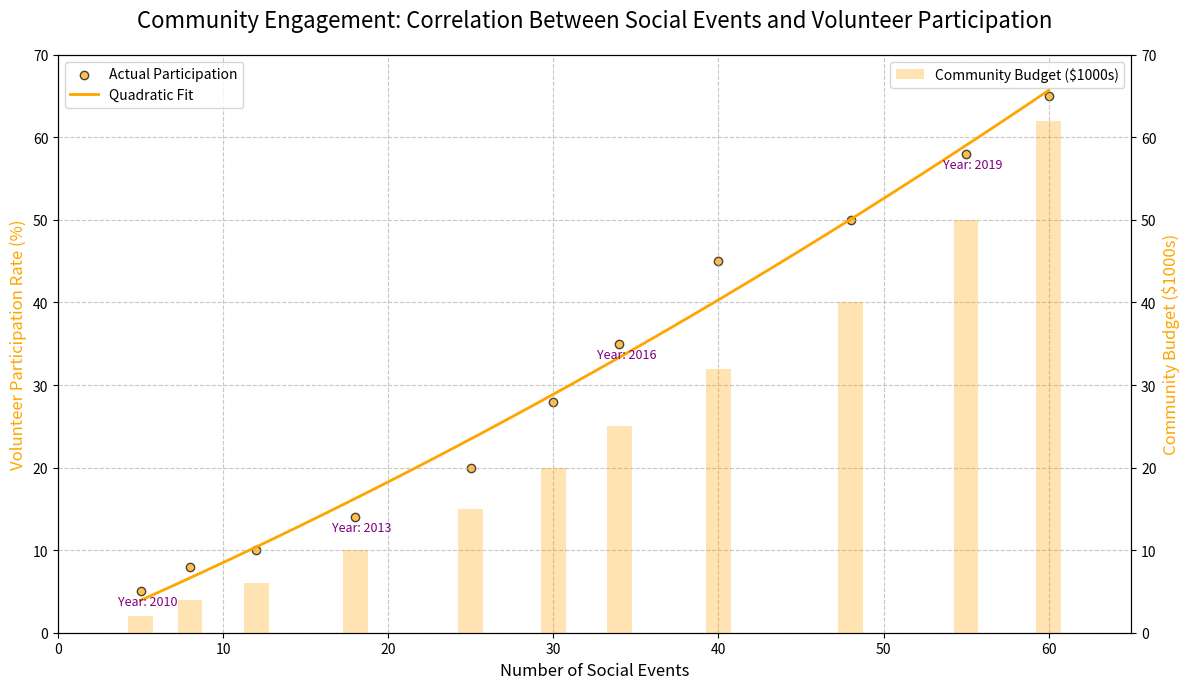

Write the Python code that produced this figure.
import matplotlib.pyplot as plt
import numpy as np
from scipy.optimize import curve_fit

years = np.array([2010, 2011, 2012, 2013, 2014, 2015, 2016, 2017, 2018, 2019, 2020])
social_events = np.array([5, 8, 12, 18, 25, 30, 34, 40, 48, 55, 60])
volunteer_rates = np.array([5, 8, 10, 14, 20, 28, 35, 45, 50, 58, 65])
community_budget = np.array([2, 4, 6, 10, 15, 20, 25, 32, 40, 50, 62])

def quadratic_fit(x, a, b, c):
    return a * x**2 + b * x + c

params, _ = curve_fit(quadratic_fit, social_events, volunteer_rates)
events_range = np.linspace(min(social_events), max(social_events), 300)
fitted_rates = quadratic_fit(events_range, *params)

fig, ax1 = plt.subplots(figsize=(12, 7))

# Apply a consistent color ('orange') for all data elements
ax1.scatter(social_events, volunteer_rates, color='orange', label='Actual Participation', alpha=0.7, edgecolors='k')
ax1.plot(events_range, fitted_rates, color='orange', linestyle='-', linewidth=2, label='Quadratic Fit')

ax2 = ax1.twinx()
ax2.bar(social_events, community_budget, color='orange', alpha=0.3, label='Community Budget ($1000s)', width=1.5)

key_points = [0, 3, 6, 9]
for i in key_points:
    ax1.annotate(f'Year: {years[i]}', (social_events[i], volunteer_rates[i]),
                 textcoords="offset points", xytext=(5, -10), ha='center', fontsize=9, color='purple')

ax1.set_title('Community Engagement: Correlation Between Social Events and Volunteer Participation', fontsize=16, pad=20)
ax1.set_xlabel('Number of Social Events', fontsize=12)
ax1.set_ylabel('Volunteer Participation Rate (%)', fontsize=12, color='orange')
ax2.set_ylabel('Community Budget ($1000s)', fontsize=12, color='orange')

ax1.set_xlim(0, 65)
ax1.set_ylim(0, 70)
ax2.set_ylim(0, 70)

ax1.legend(loc='upper left', fontsize=10)
ax2.legend(loc='upper right', fontsize=10)
ax1.grid(True, linestyle='--', alpha=0.7)
plt.tight_layout()
plt.show()